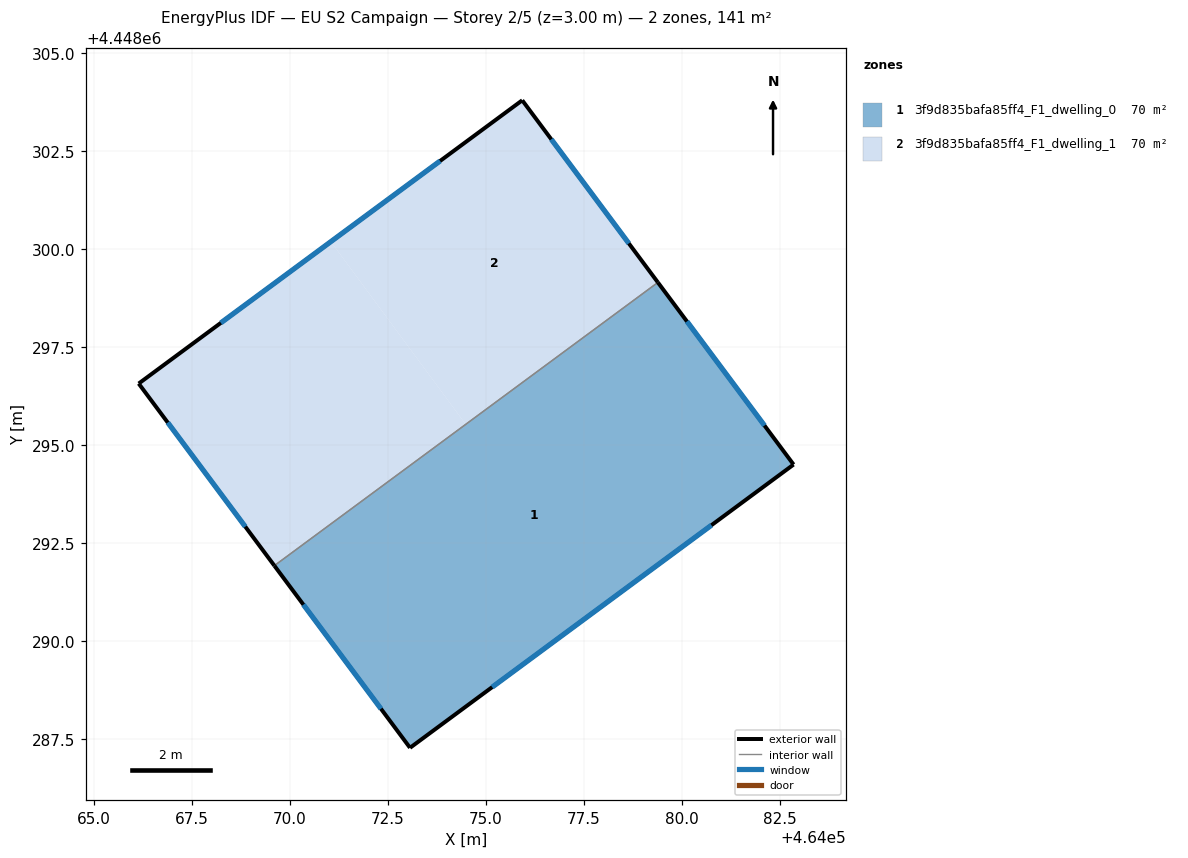
=== STOREY PLAN SPEC (per zone: floor XY polygon, exterior-wall plan segments, windows/doors) ===
zone 1: 3f9d835bafa85ff4_F1_dwelling_0  (70.4 m²)
  floor: (464079.38, 4448299.16) (464082.84, 4448294.51) (464073.06, 4448287.29) (464069.60, 4448291.93)
  exterior wall: (464082.84, 4448294.51) – (464079.38, 4448299.16)  [5.8 m]
    window: (464082.10, 4448295.50) – (464080.12, 4448298.16)  [5.7 m²]
  exterior wall: (464073.06, 4448287.29) – (464082.84, 4448294.51)  [12.2 m]
    window: (464075.16, 4448288.83) – (464080.75, 4448292.96)  [11.9 m²]
  exterior wall: (464069.60, 4448291.93) – (464073.06, 4448287.29)  [5.8 m]
    window: (464070.34, 4448290.94) – (464072.32, 4448288.28)  [5.7 m²]
  interior walls: 1
zone 2: 3f9d835bafa85ff4_F1_dwelling_1  (70.4 m²)
  floor: (464071.04, 4448300.19) (464074.48, 4448295.54) (464069.60, 4448291.93) (464066.14, 4448296.58)
  floor: (464075.92, 4448303.80) (464079.38, 4448299.16) (464074.48, 4448295.54) (464071.04, 4448300.19)
  exterior wall: (464075.92, 4448303.80) – (464066.14, 4448296.58)  [12.2 m]
    window: (464073.83, 4448302.25) – (464068.24, 4448298.12)  [11.9 m²]
  exterior wall: (464079.38, 4448299.16) – (464075.92, 4448303.80)  [5.8 m]
    window: (464078.64, 4448300.15) – (464076.66, 4448302.81)  [5.7 m²]
  exterior wall: (464066.14, 4448296.58) – (464069.60, 4448291.93)  [5.8 m]
    window: (464066.88, 4448295.58) – (464068.86, 4448292.93)  [5.7 m²]
  interior walls: 1

=== DERIVED (storey summary) ===
Building: EU S2 Campaign
Storey: 2 of 5  (floor level z = 3.00 m)
Storey gross floor area: 140.9 m²
Zones on this storey: 2
  - 3f9d835bafa85ff4_F1_dwelling_0: floor 70.4 m²; exterior wall 23.7 m (71.2 m²); 3 window(s) 23.3 m²; WWR 32.7%
  - 3f9d835bafa85ff4_F1_dwelling_1: floor 70.4 m²; exterior wall 23.7 m (71.2 m²); 3 window(s) 23.3 m²; WWR 32.7%
Zone adjacency (shared interzone walls):
  - 3f9d835bafa85ff4_F1_dwelling_0 ↔ 3f9d835bafa85ff4_F1_dwelling_1